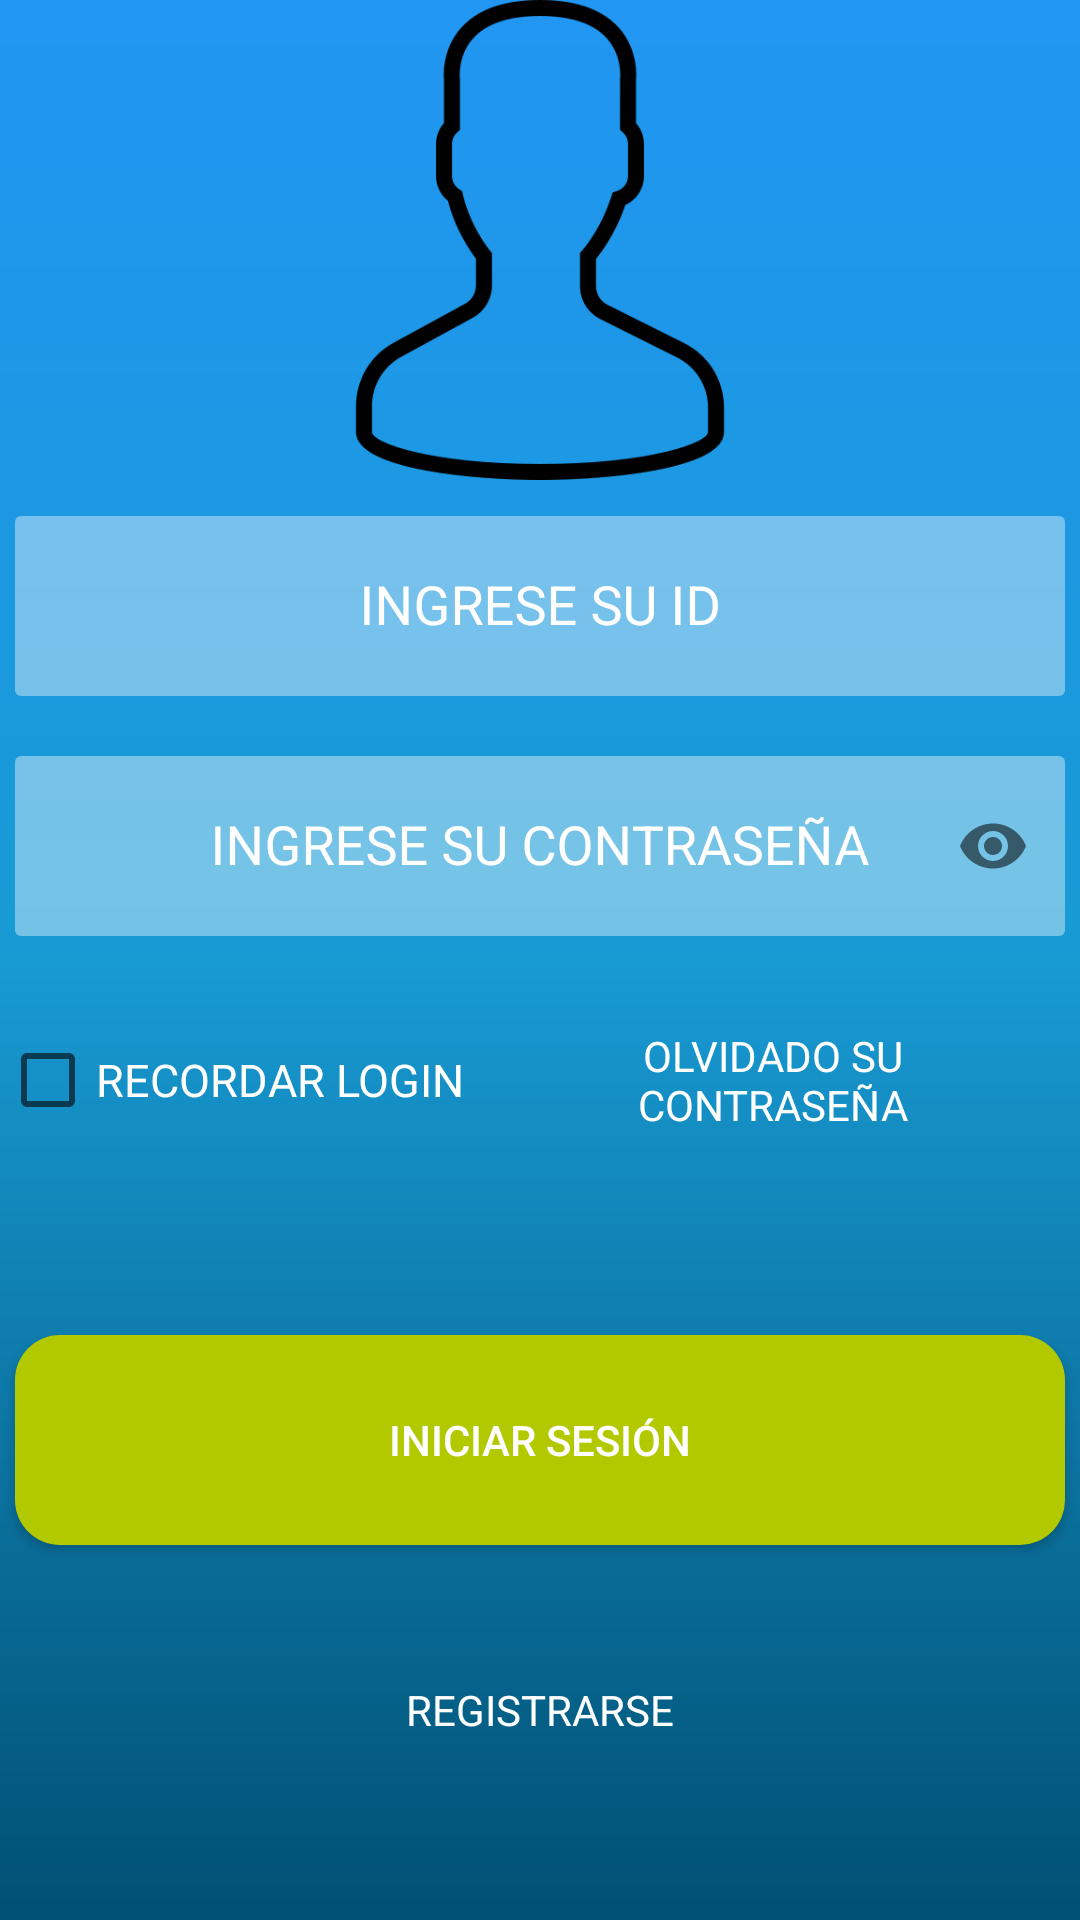

Layout XML and referenced resources for this Android screen:
<!-- AndroidManifest.xml: application theme AppTheme -->
<!-- res/layout/login.xml -->
<?xml version="1.0" encoding="utf-8"?>
<RelativeLayout xmlns:android="http://schemas.android.com/apk/res/android"
    xmlns:app="http://schemas.android.com/apk/res-auto"
    xmlns:tools="http://schemas.android.com/tools"
    android:layout_width="match_parent"
    android:layout_height="match_parent">

    <LinearLayout
        android:layout_width="match_parent"
        android:layout_height="match_parent"
        android:background="@drawable/header"
        android:orientation="vertical"
        android:weightSum="12"
        tools:ignore="UselessParent">


        <LinearLayout
            android:layout_width="match_parent"
            android:layout_height="match_parent"
            android:layout_weight="3"
            android:gravity="center"
            android:orientation="horizontal">

            <ImageView
                android:layout_width="match_parent"
                android:layout_height="match_parent"
                android:gravity="center"
                android:src="@drawable/admin"
                tools:ignore="ContentDescription" />

        </LinearLayout>

        <LinearLayout
            android:layout_width="match_parent"
            android:layout_height="match_parent"
            android:layout_weight="3"
            android:gravity="center"
            android:orientation="vertical">

            <com.google.android.material.textfield.TextInputLayout
                android:layout_width="match_parent"
                android:layout_height="80dp"
                android:gravity="center"
                android:orientation="vertical"
                android:textColorHint="#fff"
                app:hintTextAppearance="@color/white">

                <EditText
                    android:id="@+id/estado"
                    android:layout_width="350dp"
                    android:layout_height="60dp"
                    android:background="@drawable/lineas_login"
                    android:gravity="center"
                    android:hint="@string/ID"
                    android:inputType="text"
                    android:importantForAutofill="no" />

            </com.google.android.material.textfield.TextInputLayout>

            <com.google.android.material.textfield.TextInputLayout
                android:layout_width="match_parent"
                android:layout_height="80dp"
                android:gravity="center"
                android:orientation="vertical"
                android:textColorHint="#fff"
                app:hintTextAppearance="@color/white"
                app:passwordToggleEnabled="true">

                <EditText
                    android:id="@+id/ID"
                    android:layout_width="350dp"
                    android:layout_height="60dp"
                    android:background="@drawable/lineas_login"
                    android:gravity="center"
                    android:hint="@string/PASSWORD"
                    android:importantForAutofill="no"
                    android:inputType="textPassword" />

            </com.google.android.material.textfield.TextInputLayout>
        </LinearLayout>


        <LinearLayout

            android:layout_width="match_parent"
            android:layout_height="match_parent"
            android:layout_weight="3.5"
            android:gravity="center"
            android:orientation="horizontal"
            android:weightSum="10">

            <CheckBox
                android:id="@+id/OK"
                android:layout_width="wrap_content"
                android:layout_height="80dp"
                android:gravity="center"
                android:text="@string/RECORDAR"
                android:textColor="#FFF"
                android:textSize="15sp" />

            <TextView
                android:layout_width="wrap_content"
                android:layout_height="80dp"
                android:layout_marginHorizontal="25dp"
                android:gravity="center"
                android:onClick="olvidoC"
                android:text="@string/RECUPERAR_PASS"
                android:textColor="#FFF"
                app:drawableLeftCompat="@drawable/candado"
                tools:ignore="UsingOnClickInXml" />
        </LinearLayout>

        <LinearLayout

            android:layout_width="match_parent"
            android:layout_height="match_parent"
            android:layout_weight="2.5"
            android:gravity="center"
            android:orientation="vertical"
            android:weightSum="10">


            <Button
                android:id="@+id/login"
                android:layout_width="350dp"
                android:layout_height="70dp"
                android:layout_marginVertical="15dp"
                android:background="@drawable/btn_redondo"
                android:gravity="center"
                android:onClick="validartodo"
                android:text="@string/BTN_LOGIN"
                android:textColor="#FFF"
                tools:ignore="UsingOnClickInXml" />

            <TextView
                android:id="@+id/registre"
                android:layout_width="350dp"
                android:layout_height="80dp"
                android:gravity="center"
                android:onClick="registro"
                android:text="@string/BTN_REGISTRO"
                android:textColor="#FFF"
                tools:ignore="UsingOnClickInXml" />


        </LinearLayout>

    </LinearLayout>

</RelativeLayout>
<!-- resources referenced by this layout -->
<resources>
  <color name="white">#FFFFFF</color>
  <!-- drawable admin: png bitmap (drawable, 9364 bytes) -->
  <!-- drawable btn_redondo (drawable) -->
  <?xml version="1.0" encoding="utf-8"?>
  <shape xmlns:android="http://schemas.android.com/apk/res/android"
      android:shape="rectangle">
  
      <solid android:color="@color/colorVerdeM" />
      <corners android:radius="15dp" />
  
  
  </shape>
  <!-- drawable header (drawable) -->
  <?xml version="1.0" encoding="utf-8"?>
  <shape xmlns:android="http://schemas.android.com/apk/res/android">
      <gradient
          android:angle="-135"
          android:centerColor="@color/colorAzulCRO2"
          android:endColor="@color/colorAzulCRO1"
          android:startColor="@color/colorAzulCRO" />
  </shape>
  <!-- drawable lineas_login (drawable) -->
  <?xml version="1.0" encoding="utf-8"?>
  <shape xmlns:android="http://schemas.android.com/apk/res/android"
      android:shape="rectangle">
  
      <solid android:color="@color/bordeblanco" />
  
      <corners android:radius="2dp" />
  
  </shape>
  <string name="BTN_LOGIN">INICIAR SESIÓN</string>
  <string name="BTN_REGISTRO">REGISTRARSE</string>
  <string name="ID">INGRESE SU ID</string>
  <string name="PASSWORD">INGRESE SU CONTRASEÑA</string>
  <string name="RECORDAR">RECORDAR LOGIN</string>
  <string name="RECUPERAR_PASS">OLVIDADO SU CONTRASEÑA</string>
  <style name="AppTheme" parent="Theme.AppCompat.Light.DarkActionBar">
          
          <item name="colorPrimary">@color/colorAzulCRO</item>
          <item name="colorPrimaryDark">@color/colorAzulCRO</item>
          <item name="colorAccent">@color/colorAccent</item>
      </style>
  <color name="colorVerdeM">#B2C900</color>
  <color name="colorAzulCRO2">#189AD3</color>
  <color name="colorAzulCRO1">#005073</color>
  <color name="colorAzulCRO">#2196F3</color>
  <color name="bordeblanco">#66ffffff</color>
  <color name="colorAccent">#D81B60</color>
</resources>
